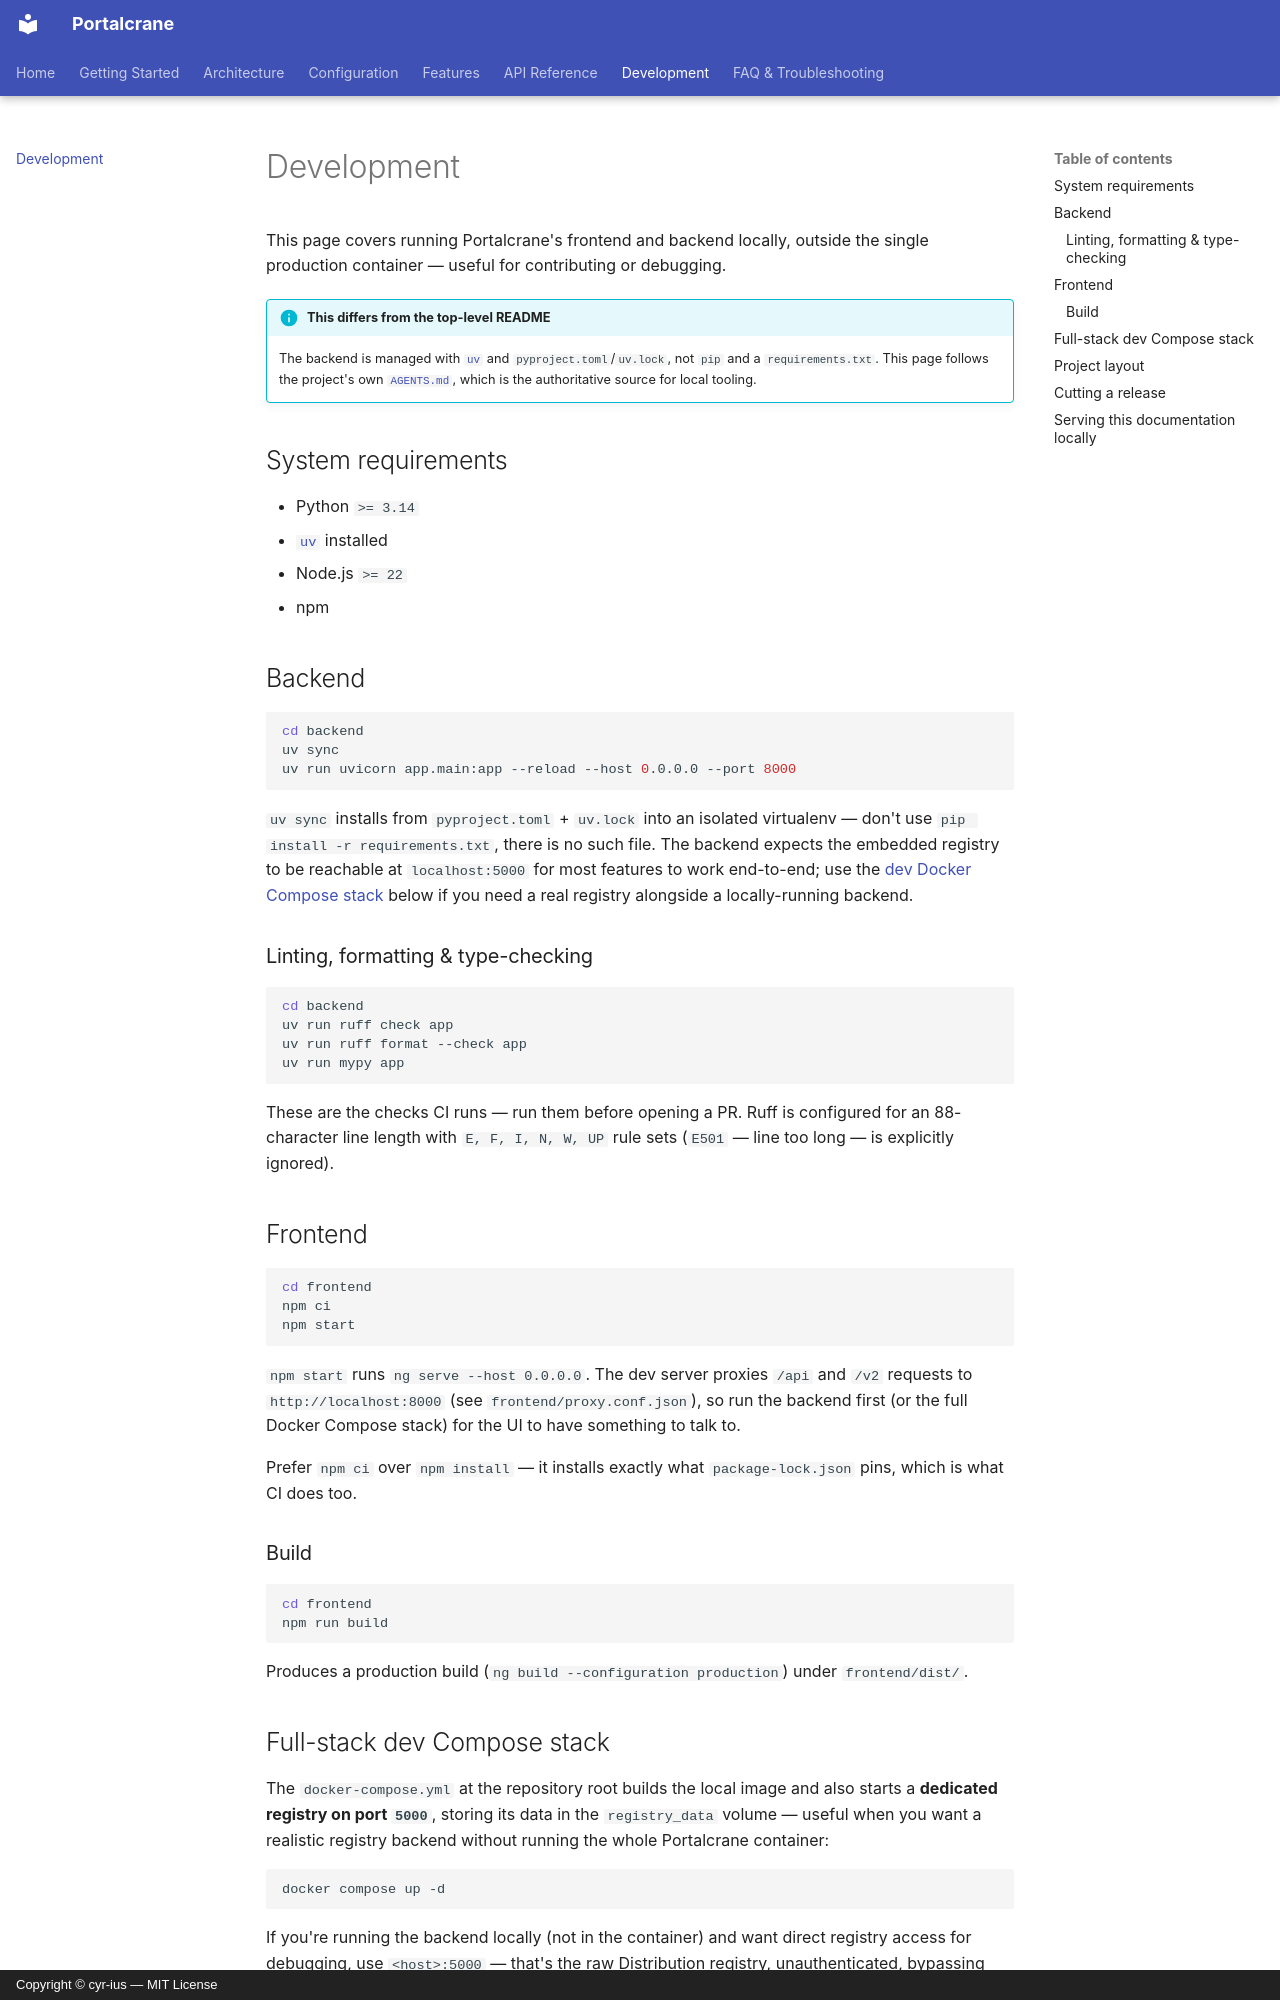

repository: cyr-ius/portalcrane · page: development/index.html · generator: mkdocs · copyright: Copyright © cyr-ius — MIT License

# Development

This page covers running Portalcrane's frontend and backend locally,
outside the single production container — useful for contributing or
debugging.

!!! info "This differs from the top-level README"
    The backend is managed with [`uv`](https://docs.astral.sh/uv/) and
    `pyproject.toml`/`uv.lock`, not `pip` and a `requirements.txt`. This
    page follows the project's own [`AGENTS.md`](https://github.com/cyr-ius/portalcrane/blob/main/AGENTS.md),
    which is the authoritative source for local tooling.

## System requirements

- Python `>= 3.14`
- [`uv`](https://docs.astral.sh/uv/) installed
- Node.js `>= 22`
- npm

## Backend

```bash
cd backend
uv sync
uv run uvicorn app.main:app --reload --host 0.0.0.0 --port 8000
```

`uv sync` installs from `pyproject.toml` + `uv.lock` into an isolated
virtualenv — don't use `pip install -r requirements.txt`, there is no such
file. The backend expects the embedded registry to be reachable at
`localhost:5000` for most features to work end-to-end; use the
[dev Docker Compose stack](#full-stack-dev-compose-stack) below if you need
a real registry alongside a locally-running backend.

### Linting, formatting & type-checking

```bash
cd backend
uv run ruff check app
uv run ruff format --check app
uv run mypy app
```

These are the checks CI runs — run them before opening a PR. Ruff is
configured for an 88-character line length with `E, F, I, N, W, UP` rule
sets (`E501` — line too long — is explicitly ignored).

## Frontend

```bash
cd frontend
npm ci
npm start
```

`npm start` runs `ng serve --host 0.0.0.0`. The dev server proxies `/api`
and `/v2` requests to `http://localhost:8000` (see `frontend/proxy.conf.json`),
so run the backend first (or the full Docker Compose stack) for the UI to
have something to talk to.

Prefer `npm ci` over `npm install` — it installs exactly what
`package-lock.json` pins, which is what CI does too.

### Build

```bash
cd frontend
npm run build
```

Produces a production build (`ng build --configuration production`) under
`frontend/dist/`.

## Full-stack dev Compose stack

The `docker-compose.yml` at the repository root builds the local image and
also starts a **dedicated registry on port `5000`**, storing its data in the
`registry_data` volume — useful when you want a realistic registry backend
without running the whole Portalcrane container:

```bash
docker compose up -d
```

If you're running the backend locally (not in the container) and want
direct registry access for debugging, use `<host>:5000` — that's the raw
Distribution registry, unauthenticated, bypassing Portalcrane's proxy
entirely.
